Run: headless pygame with SDL's dummy video driver; simulated clock (each Clock.tick advances the game by its frame time, no real sleeping); random seed 0; keys injected as events and as key.get_pressed() state; no mouse input.
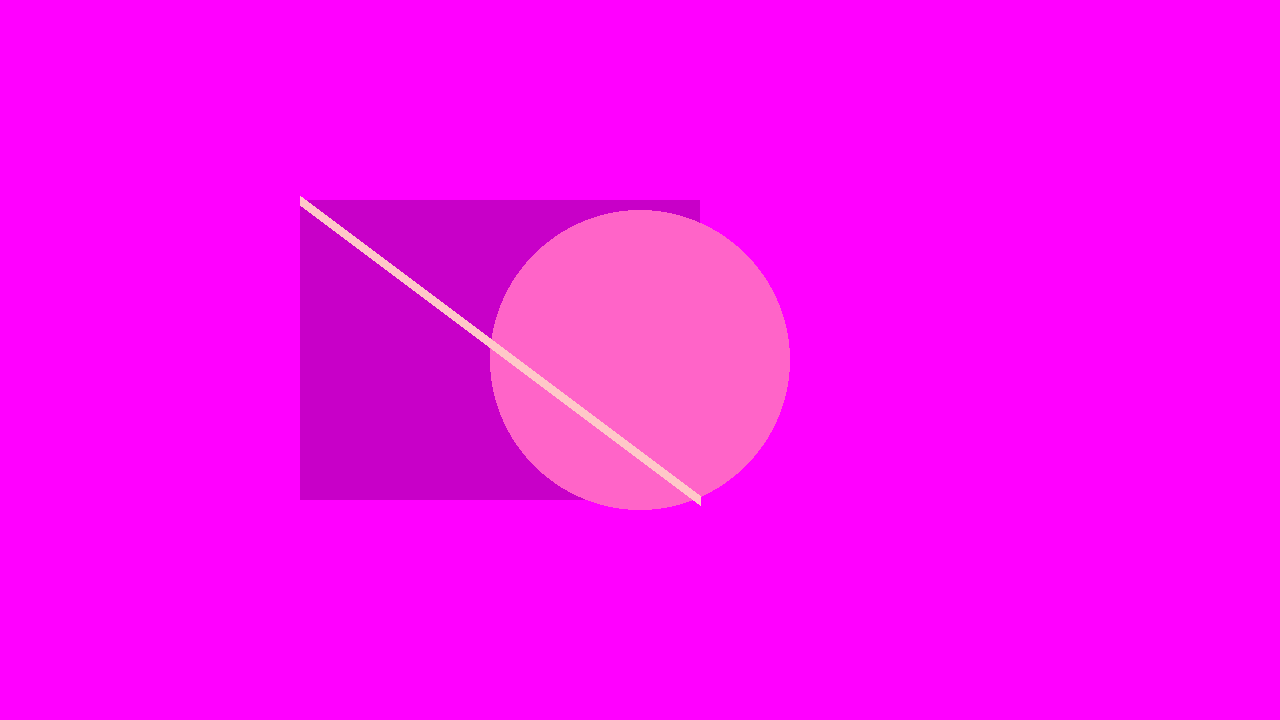
Frame 1 of 4 · flips 1–60 · no input
Frame 2 of 4 · flips 61–180 · tapped SPACE, RETURN · held RIGHT (→), D · screen unchanged from frame 1, image omitted
Frame 3 of 4 · flips 181–300 · held DOWN (↓), S · screen unchanged from frame 2, image omitted
Frame 4 of 4 · flips 301–420 · held LEFT (←), A, UP (↑), W · screen unchanged from frame 3, image omitted

The pygame program that drew these frames:

import pygame
 
pygame.init()
 
screen = pygame.display.set_mode((1280, 720))
clock = pygame.time.Clock()
running = True
 
while running:
    for event in pygame.event.get():
        if event.type == pygame.QUIT:
            running = False
 
    screen.fill((255, 0, 255))  # Background color
 
    # Draw patterns
    pygame.draw.rect(screen, (200, 0, 200), (300, 200, 400, 300))  # Central rectangle
    pygame.draw.circle(screen, (255, 100, 200), (640, 360), 150)  # Overlapping circle
    pygame.draw.line(screen, (255, 200, 200), (300, 200), (700, 500), 10)  # Diagonal line
 
    pygame.display.flip()
    clock.tick(60)
 
pygame.quit()
